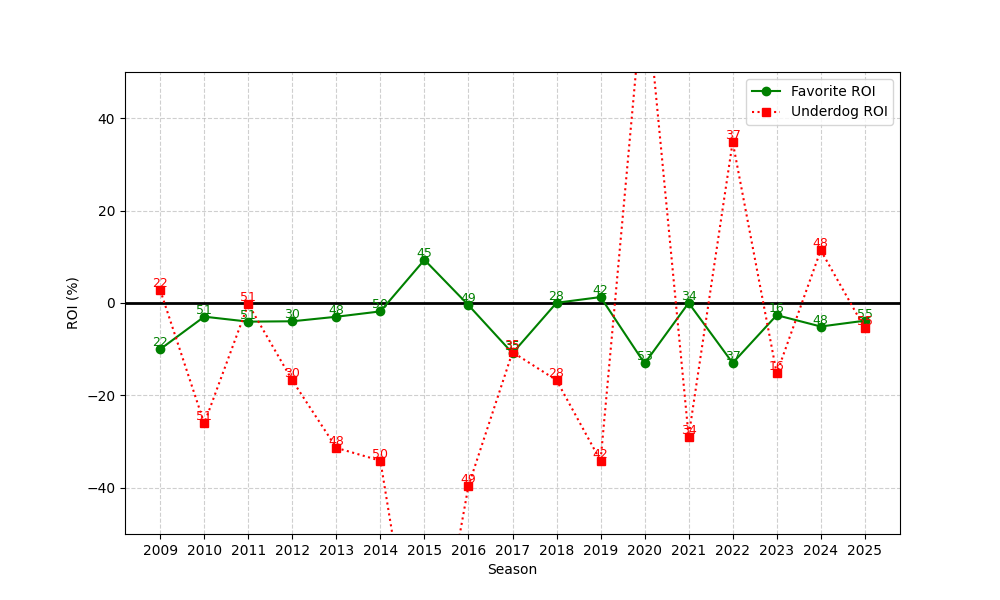

The table this chart was drawn from, first rows:
season, n, favorite_roi, underdog_roi
2009, 22, -9.999, 2.772
2010, 51, -2.959, -26.08
2011, 51, -4.036, -0.2353
2012, 30, -3.956, -16.77
2013, 48, -2.975, -31.35
2014, 50, -1.816, -34.14
2015, 45, 9.34, -92.67
2016, 49, -0.4684, -39.57
2017, 35, -10.86, -10.64
2018, 28, 0.04197, -16.71
2019, 42, 1.285, -34.17
2020, 53, -13.09, 70.73
2021, 34, 0.0155, -28.91
2022, 37, -12.99, 34.89
2023, 16, -2.635, -15.25
2024, 48, -5.089, 11.42
2025, 55, -3.832, -5.473
